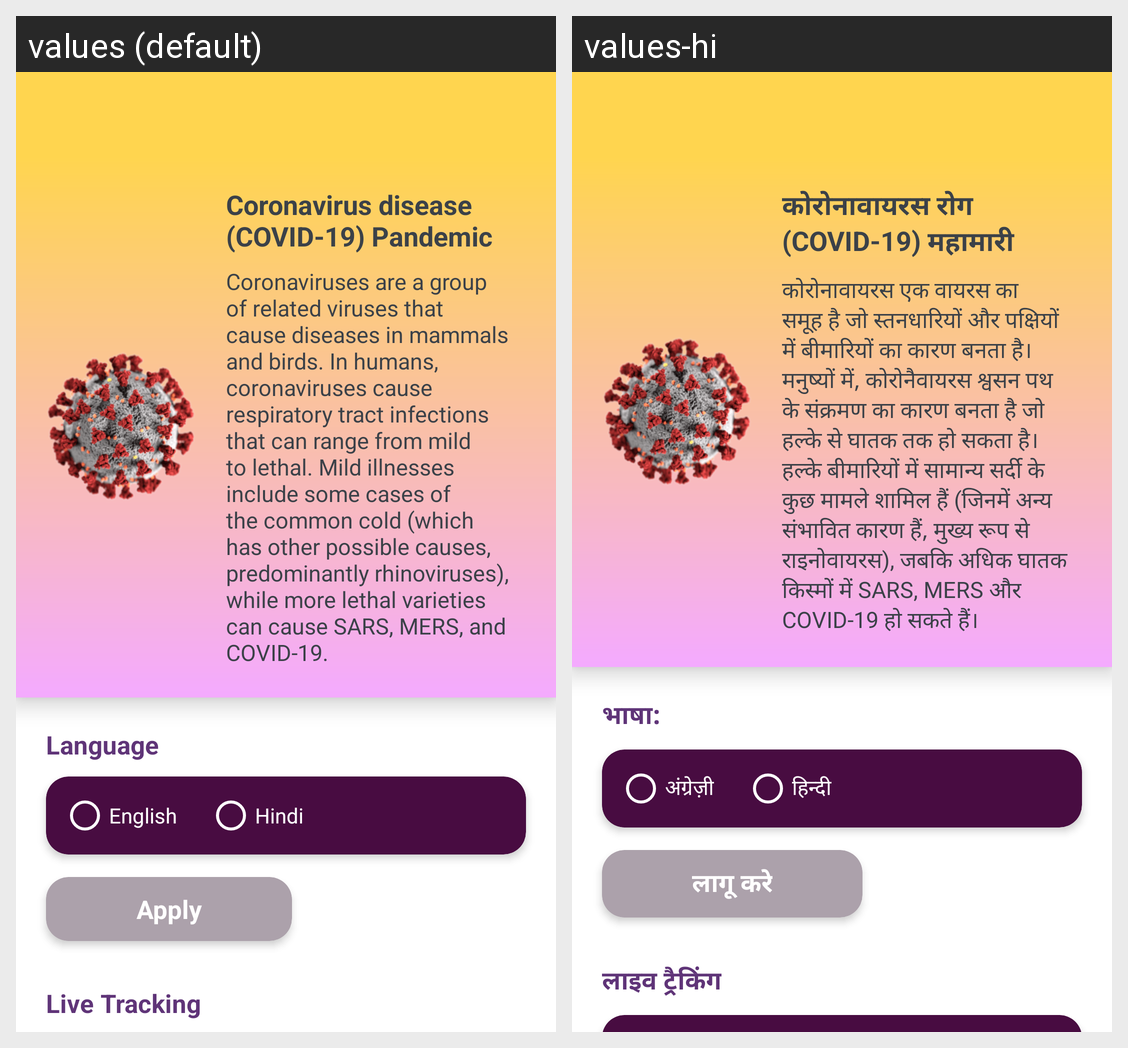

Translations of the strings shown on this Android screen, per locale in the grid:
Android screen res/layout/activity_settings.xml rendered under 2 locales, left to right: values (default), values-hi. Device: Nexus 5 (rendered at 1080×1920; each locale shown at half size, 540×960, under a caption strip naming it); theme AppTheme.
Strings drawn on this screen, with the default value and each locale's value (text and hints the layout hard-codes, and strings that could not be matched under every locale, appear in the picture but are not listed):

home_title
  values: Coronavirus disease (COVID-19) Pandemic
  values-hi: कोरोनावायरस रोग (COVID-19) महामारी

help_about_corona
  values: Coronaviruses are a group of related viruses that cause diseases in mammals and birds. In humans, coronaviruses cause respiratory tract infections that can range from mild to lethal. Mild illnesses include some cases of the common cold (which has other possible causes, predominantly rhinoviruses), while more lethal varieties can cause SARS, MERS, and COVID-19.
  values-hi: कोरोनावायरस एक वायरस का समूह है जो स्तनधारियों और पक्षियों में बीमारियों का कारण बनता है। मनुष्यों में, कोरोनैवायरस श्वसन पथ के संक्रमण का कारण बनता है जो हल्के से घातक तक हो सकता है। हल्के बीमारियों में सामान्य सर्दी के कुछ मामले शामिल हैं (जिनमें अन्य संभावित कारण हैं, मुख्य रूप से राइनोवायरस), जबकि अधिक घातक किस्मों में SARS, MERS और COVID-19 हो सकते हैं।

settings_choose_language
  values: Language
  values-hi: भाषा:

settings_english
  values: English
  values-hi: अंग्रेज़ी

settings_hindi
  values: Hindi
  values-hi: हिन्दी

apply
  values: Apply
  values-hi: लागू करे

settings_live_tracking
  values: Live Tracking
  values-hi: लाइव ट्रैकिंग
